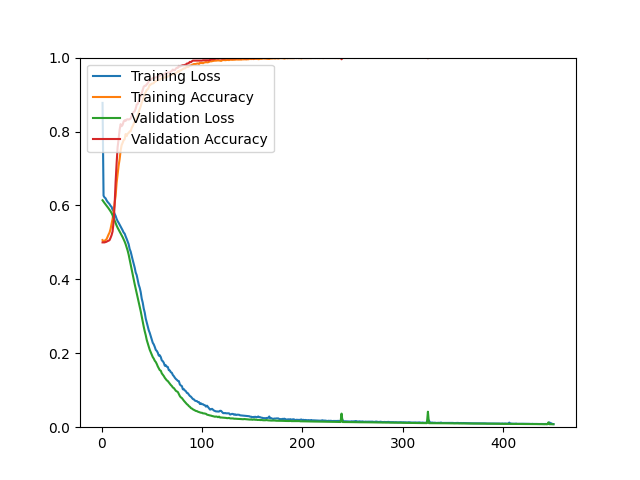

The table this chart was drawn from, first rows:
epoch, loss, acc, val_loss, val_acc
1, 0.8774, 0.5063, 0.6140, 0.5000
2, 0.6263, 0.5011, 0.6101, 0.5000
3, 0.6216, 0.5041, 0.6064, 0.5000
4, 0.6194, 0.5067, 0.6029, 0.5009
5, 0.6139, 0.5087, 0.5994, 0.5018
6, 0.6097, 0.5150, 0.5958, 0.5036
7, 0.6068, 0.5214, 0.5921, 0.5045
8, 0.6035, 0.5268, 0.5882, 0.5063
9, 0.5989, 0.5367, 0.5840, 0.5125
10, 0.5960, 0.5499, 0.5792, 0.5197
11, 0.5883, 0.5641, 0.5734, 0.5296
12, 0.5841, 0.5830, 0.5664, 0.5556
13, 0.5774, 0.6060, 0.5586, 0.5995
14, 0.5717, 0.6252, 0.5517, 0.6631
15, 0.5636, 0.6608, 0.5455, 0.7133
16, 0.5576, 0.6850, 0.5397, 0.7572
17, 0.5532, 0.7074, 0.5347, 0.7796
18, 0.5482, 0.7250, 0.5298, 0.8047
19, 0.5433, 0.7483, 0.5247, 0.8199
20, 0.5387, 0.7632, 0.5197, 0.8145
21, 0.5327, 0.7695, 0.5141, 0.8181
22, 0.5268, 0.7767, 0.5083, 0.8271
23, 0.5238, 0.7787, 0.5022, 0.8306
24, 0.5163, 0.7931, 0.4951, 0.8289
25, 0.5097, 0.7877, 0.4868, 0.8324
26, 0.5020, 0.7942, 0.4777, 0.8333
27, 0.4951, 0.7962, 0.4668, 0.8324
28, 0.4820, 0.8002, 0.4533, 0.8333
29, 0.4751, 0.8007, 0.4411, 0.8351
30, 0.4636, 0.8098, 0.4272, 0.8432
31, 0.4528, 0.8144, 0.4134, 0.8486
32, 0.4425, 0.8204, 0.3998, 0.8530
33, 0.4319, 0.8273, 0.3871, 0.8548
34, 0.4185, 0.8334, 0.3751, 0.8620
35, 0.4115, 0.8358, 0.3636, 0.8728
36, 0.3984, 0.8439, 0.3518, 0.8746
37, 0.3856, 0.8530, 0.3397, 0.8817
38, 0.3773, 0.8607, 0.3275, 0.8862
39, 0.3655, 0.8680, 0.3138, 0.8970
40, 0.3480, 0.8784, 0.2995, 0.9041
41, 0.3372, 0.8846, 0.2859, 0.9131
42, 0.3212, 0.8934, 0.2720, 0.9211
43, 0.3102, 0.9025, 0.2596, 0.9238
44, 0.2940, 0.9066, 0.2490, 0.9238
45, 0.2829, 0.9126, 0.2362, 0.9274
46, 0.2730, 0.9142, 0.2268, 0.9310
47, 0.2623, 0.9194, 0.2181, 0.9355
48, 0.2552, 0.9269, 0.2094, 0.9391
49, 0.2462, 0.9269, 0.2028, 0.9391
50, 0.2364, 0.9295, 0.1956, 0.9427
51, 0.2284, 0.9300, 0.1897, 0.9444
52, 0.2240, 0.9310, 0.1856, 0.9444
53, 0.2173, 0.9356, 0.1798, 0.9462
54, 0.2092, 0.9357, 0.1764, 0.9462
55, 0.2064, 0.9376, 0.1711, 0.9471
56, 0.2016, 0.9391, 0.1645, 0.9480
57, 0.1936, 0.9406, 0.1597, 0.9489
58, 0.1946, 0.9401, 0.1543, 0.9516
59, 0.1896, 0.9416, 0.1528, 0.9516
60, 0.1808, 0.9449, 0.1457, 0.9525
... 390 more rows
